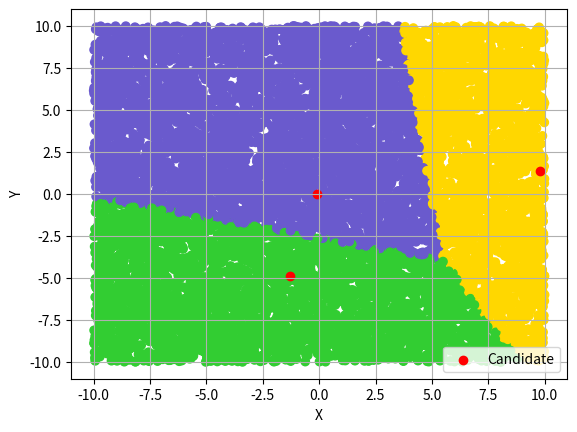

This figure's Python source:
import numpy as np
import matplotlib.pyplot as plt

n_points = 10000
n_candidates = 3
x_range = (-10, 10)
y_range = (-10, 10)

x_coords = np.random.uniform(x_range[0], x_range[1], n_points)
y_coords = np.random.uniform(y_range[0], y_range[1], n_points)

coordinates = np.column_stack((x_coords, y_coords))

candidates = {}
mean_x = x_coords.mean()
mean_y = y_coords.mean()
candidate_point = [mean_x, mean_y]

# Adds n candidates each a set distance from the centroid
for i in range(n_candidates):
    theta = np.random.uniform(0, 2 * np.pi)
    D = i * (10 / (n_candidates - 1))
    candidate_i = [mean_x + D * np.cos(theta), mean_y + D * np.sin(theta)]
    candidates.update({i: candidate_i})


def Distance(a, b):
    return np.sqrt((a[0] - b[0]) ** 2 + (a[1] - b[1]) ** 2)


ballot_box = {}

# Creates a Ballot for each voter that contains their ordered ranking of candidates. The Ballot Box is
# a dictionary containing both the coordinates of a given voter and their ballot.
for i in range(len(coordinates)):
    ballot = list(range(n_candidates))
    ballot_new = []
    for j in ballot:
        ballot_new.append(Distance(candidates[j], coordinates[i]))
    ballot_fin = np.column_stack((ballot, ballot_new))
    ballot_fin_n = np.argsort(ballot_fin, axis=0)
    ballot_box.update({i: {"coordinates": coordinates[i], "vote": ballot_fin[ballot_fin_n[:, 1]]}})

# print(ballot_box[3]["vote"])

# This is my braindead way of getting candidate coordinates into an array so I can plot them
candidate_array = np.array(list(candidates.values()))

# Calculate distances from each point to the candidate point
# distances = np.sqrt(np.sum((coordinates - candidate_point) ** 2, axis=1))

# Makes a colormap with three colours
colormap = np.array(['slateblue', 'limegreen', 'gold'])

categories = np.array([])

for i in range(len(coordinates)):
    cat = ballot_box[i]["vote"][0][0]
    categories = np.append(categories, [cat])

categories = categories.astype(int)

# Plot the points and their distances
plt.scatter(x_coords, y_coords, c=colormap[categories])
plt.scatter(candidate_array[:, 0], candidate_array[:, 1], marker='o', color='red', label='Candidate')
plt.legend()
plt.xlabel('X')
plt.ylabel('Y')
plt.grid(True)
plt.show()
